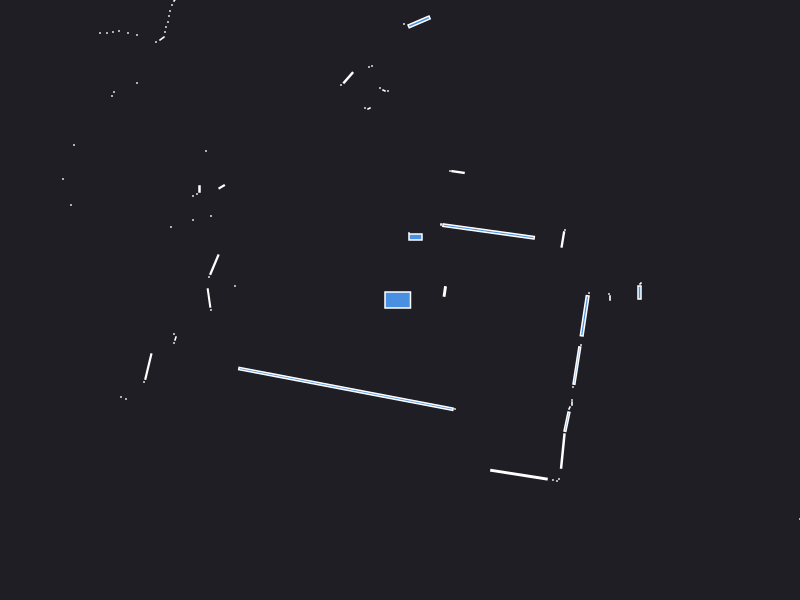

Source data for this figure (header and first rows):
0.000000	0.000000	0.049500
2.395	0.075	0.007500
2.405	0.165	0.000943
2.1	0.02	0.001260
2.09	0.06	0.000441
1.89	0.07	0.000441
0.4478	0.0846	0.005223
0.45	0.13	0.000441
1.628	0.6053	0.009034
1.65	0.7	0.000441
0.8858	0.6856	0.1601
0.41	0.75	0.000441
0.41	0.76	0.000441
0.58	1.28	0.006457
0.5	1.29	0.000441
0.155	0.63	0.012
0.09	0.67	0.000441
0.1909	2.781	0.03332
0.04	2.76	0.000441
-0.11	3.37	0.000441
-0.12	2.09	0.000441
-0.16	2.095	0.001250
-0.2	2.12	0.000441
-0.28	2.34	0.000441
-0.31	2.33	0.000441
-0.31	1.915	0.001250
-0.35	1.92	0.000441
-0.5178	2.222	0.01474
-0.59	2.15	0.000441
-1.04	3.47	0.000441
-1.09	3.48	0.000441
-1.14	3.49	0.000441
-1.19	3.5	0.000441
-1.24	3.51	0.000441
-1.3	3.53	0.000441
-1.35	3.55	0.000441
-1.41	3.58	0.000441
-2.26	5.33	0.000441
-2.28	5.21	0.000441
-2.3	5.08	0.000441
-2.33	4.98	0.000441
-2.37	4.9	0.000441
-2.19	4.01	0.000441
-2.22	3.96	0.000441
-2.27	3.93	0.000441
-2.49	3.97	0.000441
-2.72	4	0.000441
-2.76	3.95	0.000441
-2.245	3.01	0.003078
-2.28	2.95	0.000441
-2.3	2.89	0.000441
-2.31	2.84	0.000441
-2.32	2.78	0.000441
-2.34	2.73	0.000441
-2.35	2.68	0.000441
-2.38	2.615	0.003079
-2.44	2.58	0.000441
-2.63	2.65	0.000441
-2.72	2.67	0.000441
-2.81	2.69	0.000441
-2.87	2.68	0.000441
... 46 more rows
